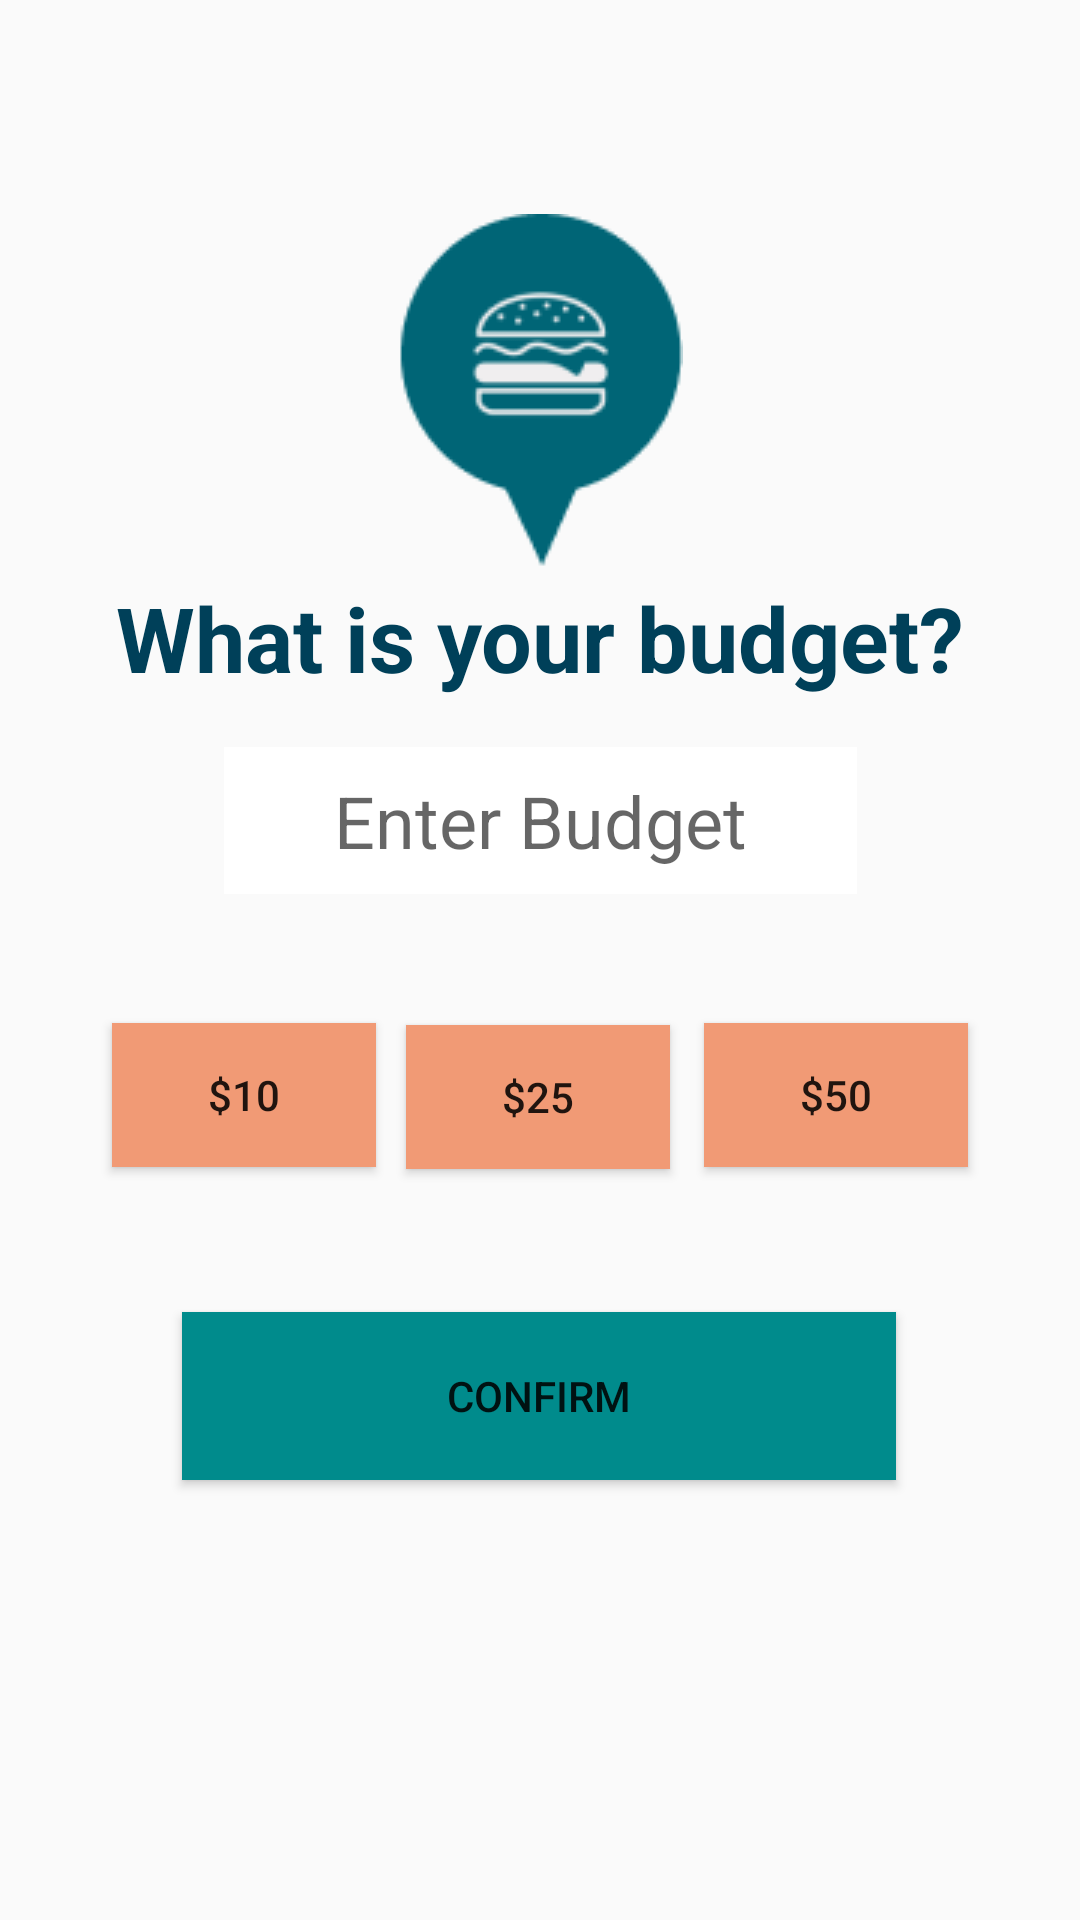

Write the Android layout XML for this screen, with the resource values it uses.
<!-- AndroidManifest.xml: application theme AppTheme -->
<!-- res/layout/activity_home.xml -->
<?xml version="1.0" encoding="utf-8"?>
<android.support.constraint.ConstraintLayout xmlns:android="http://schemas.android.com/apk/res/android"
    xmlns:app="http://schemas.android.com/apk/res-auto"
    xmlns:tools="http://schemas.android.com/tools"
    android:layout_width="match_parent"
    android:layout_height="match_parent"
    tools:context="inc.cheapskates.cheapskatesapp.HomeActivity">

    <LinearLayout
        android:focusable="true"
        android:focusableInTouchMode="true"
        android:layout_width="0px"
        android:layout_height="0px"/>


    <TextView
        android:id="@+id/askbudget"
        android:layout_width="wrap_content"
        android:layout_height="wrap_content"
        android:layout_marginBottom="8dp"
        android:layout_marginTop="8dp"
        android:text="@string/askbudget"
        android:textAlignment="center"
        android:textColor="@color/darkblue"
        android:textSize="30sp"
        android:textStyle="bold"
        app:layout_constraintBottom_toBottomOf="parent"
        app:layout_constraintLeft_toLeftOf="parent"
        app:layout_constraintRight_toRightOf="parent"
        app:layout_constraintTop_toTopOf="parent"
        app:layout_constraintVertical_bias="0.316" />

    <TextView
        android:id="@+id/dollarsign"
        android:layout_width="27dp"
        android:layout_height="79dp"
        android:layout_marginBottom="8dp"
        android:layout_marginEnd="236dp"
        android:layout_marginRight="236dp"
        android:layout_marginLeft="@dimen/dollarsign"
        android:layout_marginStart="52dp"
        android:layout_marginTop="8dp"
        android:gravity="start"
        android:text="@string/dollarsign"
        android:textAlignment="viewStart"
        android:textSize="30sp"
        android:textStyle="bold"
        app:layout_constraintBottom_toBottomOf="parent"
        app:layout_constraintEnd_toEndOf="parent"
        app:layout_constraintLeft_toLeftOf="parent"
        app:layout_constraintTop_toTopOf="parent"
        app:layout_constraintVertical_bias="0.449" />

    <EditText
        android:id="@+id/budget"
        android:layout_width="211dp"
        android:layout_height="49dp"
        android:layout_marginBottom="8dp"
        android:layout_marginTop="8dp"
        android:background="@color/white"
        android:ems="10"
        android:hint="@string/budgethint"
        android:inputType="number"
        android:textAlignment="center"
        android:textSize="24sp"
        app:layout_constraintBottom_toBottomOf="parent"
        app:layout_constraintLeft_toLeftOf="parent"
        app:layout_constraintRight_toRightOf="parent"
        app:layout_constraintTop_toTopOf="parent"
        app:layout_constraintVertical_bias="0.419" />

    <Button
        android:id="@+id/five"
        android:layout_width="wrap_content"
        android:layout_height="wrap_content"
        android:layout_marginBottom="8dp"
        android:layout_marginLeft="8dp"
        android:layout_marginRight="8dp"
        android:layout_marginTop="8dp"
        android:background="@color/orange"
        android:onClick="fivebutton"
        android:text="$10"
        app:layout_constraintBottom_toBottomOf="parent"
        app:layout_constraintHorizontal_bias="0.114"
        app:layout_constraintLeft_toLeftOf="parent"
        app:layout_constraintRight_toRightOf="parent"
        app:layout_constraintTop_toTopOf="parent"
        app:layout_constraintVertical_bias="0.578" />

    <Button
        android:id="@+id/ten"
        android:layout_width="wrap_content"
        android:layout_height="wrap_content"
        android:layout_marginBottom="8dp"
        android:layout_marginLeft="8dp"
        android:layout_marginRight="8dp"
        android:layout_marginTop="8dp"
        android:background="@color/orange"
        android:onClick="tenbutton"
        android:text="$25"
        app:layout_constraintBottom_toBottomOf="parent"
        app:layout_constraintHorizontal_bias="0.498"
        app:layout_constraintLeft_toLeftOf="parent"
        app:layout_constraintRight_toRightOf="parent"
        app:layout_constraintTop_toTopOf="parent"
        app:layout_constraintVertical_bias="0.579" />

    <Button
        android:id="@+id/fifteen"
        android:layout_width="wrap_content"
        android:layout_height="wrap_content"
        android:layout_marginBottom="8dp"
        android:layout_marginLeft="8dp"
        android:layout_marginRight="8dp"
        android:layout_marginTop="8dp"
        android:background="@color/orange"
        android:onClick="fifbutton"
        android:text="$50"
        app:layout_constraintBottom_toBottomOf="parent"
        app:layout_constraintHorizontal_bias="0.885"
        app:layout_constraintLeft_toLeftOf="parent"
        app:layout_constraintRight_toRightOf="parent"
        app:layout_constraintTop_toTopOf="parent"
        app:layout_constraintVertical_bias="0.578" />

    <Button
        android:id="@+id/confirm"
        android:layout_width="238dp"
        android:layout_height="56dp"
        android:layout_marginBottom="8dp"
        android:layout_marginTop="8dp"
        android:background="@color/seafoam"
        android:onClick="confirmbutton"
        android:text="@string/confirm"
        app:layout_constraintBottom_toBottomOf="parent"
        app:layout_constraintHorizontal_bias="0.497"
        app:layout_constraintLeft_toLeftOf="parent"
        app:layout_constraintRight_toRightOf="parent"
        app:layout_constraintTop_toTopOf="parent"
        app:layout_constraintVertical_bias="0.756" />

    <ImageView
        android:id="@+id/imageView5"
        android:layout_width="wrap_content"
        android:layout_height="wrap_content"
        android:layout_marginBottom="8dp"
        android:layout_marginEnd="8dp"
        android:layout_marginStart="8dp"
        android:layout_marginTop="8dp"
        android:src="@drawable/icon"
        app:layout_constraintBottom_toBottomOf="parent"
        app:layout_constraintEnd_toEndOf="parent"
        app:layout_constraintStart_toStartOf="parent"
        app:layout_constraintTop_toTopOf="parent"
        app:layout_constraintVertical_bias="0.125" />

</android.support.constraint.ConstraintLayout>
<!-- resources referenced by this layout -->
<resources>
  <color name="darkblue">#004059</color>
  <color name="orange">#f19a75</color>
  <color name="seafoam">#008b8c</color>
  <color name="white">#ffffff</color>
  <dimen name="dollarsign">52dp</dimen>
  <!-- drawable icon: png bitmap (drawable, 4207 bytes) -->
  <string name="askbudget"> What is your budget?</string>
  <string name="budgethint">Enter Budget</string>
  <string name="confirm">Confirm</string>
  <string name="dollarsign">$</string>
  <style name="AppTheme" parent="Theme.AppCompat.Light.NoActionBar">
          
          <item name="colorPrimary">@color/seafoam</item>
          <item name="colorPrimaryDark">@color/seafoam</item>
          <item name="colorAccent">@color/seafoam</item>
      </style>
</resources>
